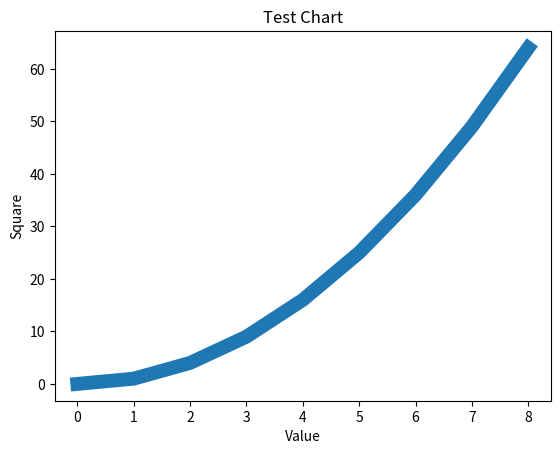

Generate this figure with matplotlib:
import matplotlib.pyplot as plt

squares = [0, 1, 4, 9, 16, 25, 36, 49, 64]
plt.plot(squares, lw=10) #調整線條的粗細
plt.title("Test Chart") #設定圖表的標題
plt.xlabel("Value") #設定圖表的x軸座標
plt.ylabel("Square") #設定圖表的y軸座標
plt.show()